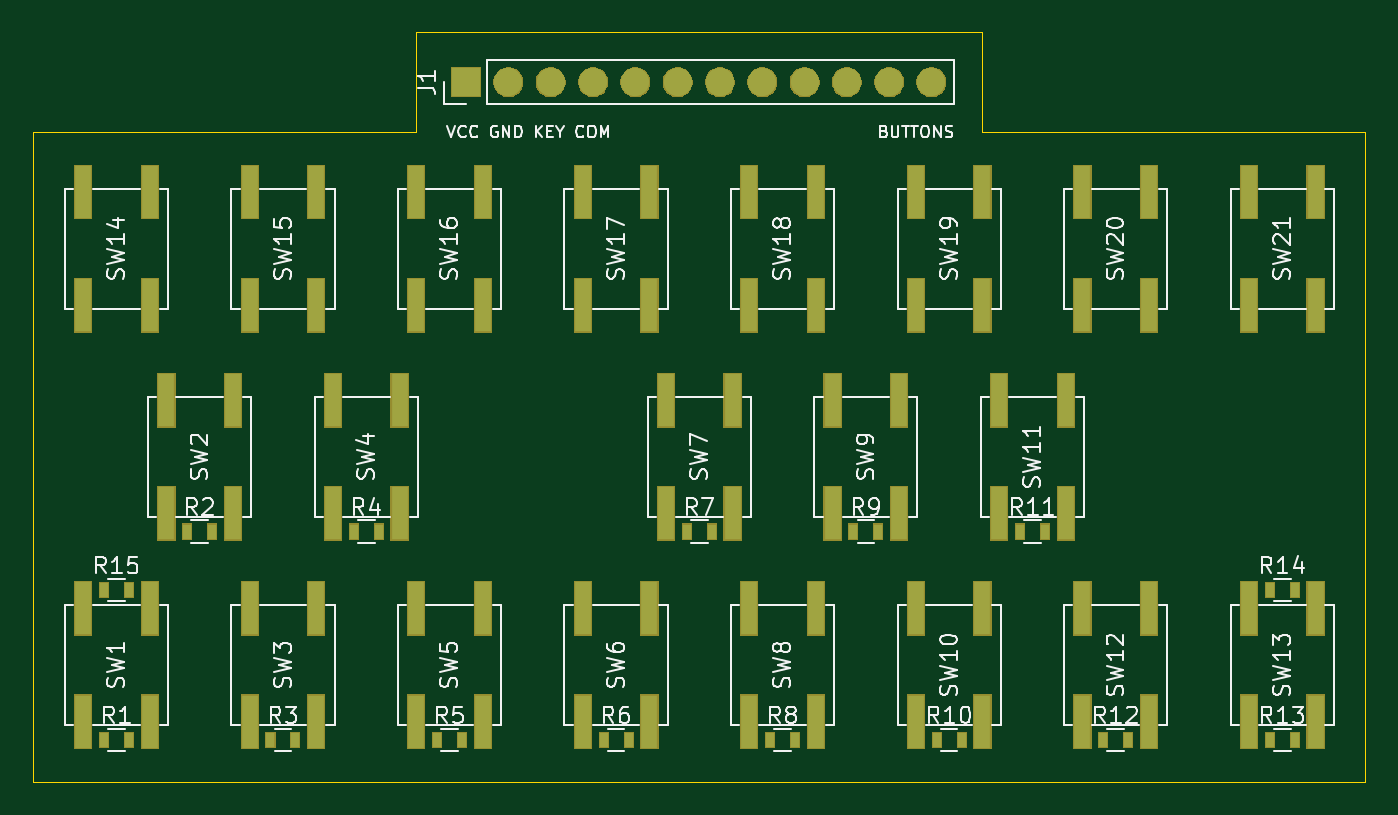
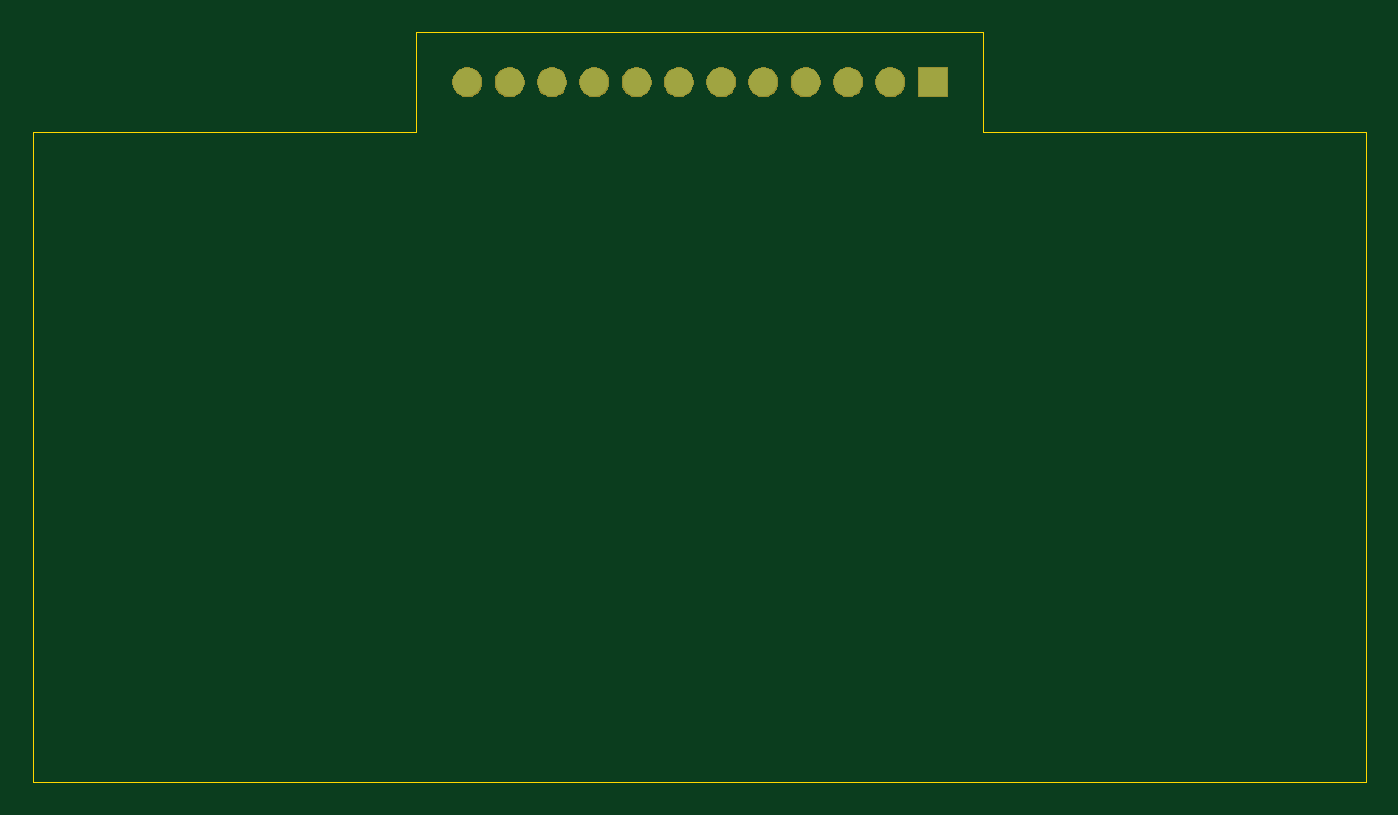
Circuit board: 9 layer files. Board 80.0 x 45.0 mm.
- bottom_copper: keyboard-B_Cu.gbr (872 bytes)
- bottom_mask: keyboard-B_Mask.gbr (11011 bytes)
- paste: keyboard-B_Paste.gbr (502 bytes)
- bottom_silk: keyboard-B_SilkS.gbr (503 bytes)
- outline: keyboard-Edge_Cuts.gbr (1049 bytes)
- top_copper: keyboard-F_Cu.gbr (3870 bytes)
- top_mask: keyboard-F_Mask.gbr (27361 bytes)
- paste: keyboard-F_Paste.gbr (3500 bytes)
- top_silk: keyboard-F_SilkS.gbr (51705 bytes)

=== bottom_copper: keyboard-B_Cu.gbr ===
G04 #@! TF.GenerationSoftware,KiCad,Pcbnew,(5.1.5-0-10_14)*
G04 #@! TF.CreationDate,2021-02-06T16:20:19+00:00*
G04 #@! TF.ProjectId,keyboard,6b657962-6f61-4726-942e-6b696361645f,rev?*
G04 #@! TF.SameCoordinates,Original*
G04 #@! TF.FileFunction,Copper,L2,Bot*
G04 #@! TF.FilePolarity,Positive*
%FSLAX46Y46*%
G04 Gerber Fmt 4.6, Leading zero omitted, Abs format (unit mm)*
G04 Created by KiCad (PCBNEW (5.1.5-0-10_14)) date 2021-02-06 16:20:19*
%MOMM*%
%LPD*%
G04 APERTURE LIST*
%ADD10O,1.700000X1.700000*%
%ADD11R,1.700000X1.700000*%
G04 APERTURE END LIST*
D10*
X165940000Y-82000000D03*
X163400000Y-82000000D03*
X160860000Y-82000000D03*
X158320000Y-82000000D03*
X155780000Y-82000000D03*
X153240000Y-82000000D03*
X150700000Y-82000000D03*
X148160000Y-82000000D03*
X145620000Y-82000000D03*
X143080000Y-82000000D03*
X140540000Y-82000000D03*
D11*
X138000000Y-82000000D03*
M02*

=== bottom_mask: keyboard-B_Mask.gbr (11011 bytes, source omitted) ===
=== paste: keyboard-B_Paste.gbr ===
G04 #@! TF.GenerationSoftware,KiCad,Pcbnew,(5.1.5-0-10_14)*
G04 #@! TF.CreationDate,2021-02-06T16:20:19+00:00*
G04 #@! TF.ProjectId,keyboard,6b657962-6f61-4726-942e-6b696361645f,rev?*
G04 #@! TF.SameCoordinates,Original*
G04 #@! TF.FileFunction,Paste,Bot*
G04 #@! TF.FilePolarity,Positive*
%FSLAX46Y46*%
G04 Gerber Fmt 4.6, Leading zero omitted, Abs format (unit mm)*
G04 Created by KiCad (PCBNEW (5.1.5-0-10_14)) date 2021-02-06 16:20:19*
%MOMM*%
%LPD*%
G04 APERTURE LIST*
G04 APERTURE END LIST*
M02*

=== bottom_silk: keyboard-B_SilkS.gbr ===
G04 #@! TF.GenerationSoftware,KiCad,Pcbnew,(5.1.5-0-10_14)*
G04 #@! TF.CreationDate,2021-02-06T16:20:19+00:00*
G04 #@! TF.ProjectId,keyboard,6b657962-6f61-4726-942e-6b696361645f,rev?*
G04 #@! TF.SameCoordinates,Original*
G04 #@! TF.FileFunction,Legend,Bot*
G04 #@! TF.FilePolarity,Positive*
%FSLAX46Y46*%
G04 Gerber Fmt 4.6, Leading zero omitted, Abs format (unit mm)*
G04 Created by KiCad (PCBNEW (5.1.5-0-10_14)) date 2021-02-06 16:20:19*
%MOMM*%
%LPD*%
G04 APERTURE LIST*
G04 APERTURE END LIST*
M02*

=== outline: keyboard-Edge_Cuts.gbr ===
G04 #@! TF.GenerationSoftware,KiCad,Pcbnew,(5.1.5-0-10_14)*
G04 #@! TF.CreationDate,2021-02-06T16:20:19+00:00*
G04 #@! TF.ProjectId,keyboard,6b657962-6f61-4726-942e-6b696361645f,rev?*
G04 #@! TF.SameCoordinates,Original*
G04 #@! TF.FileFunction,Profile,NP*
%FSLAX46Y46*%
G04 Gerber Fmt 4.6, Leading zero omitted, Abs format (unit mm)*
G04 Created by KiCad (PCBNEW (5.1.5-0-10_14)) date 2021-02-06 16:20:19*
%MOMM*%
%LPD*%
G04 APERTURE LIST*
%ADD10C,0.050000*%
G04 APERTURE END LIST*
D10*
X169000000Y-79000000D02*
X135000000Y-79000000D01*
X169000000Y-85000000D02*
X170000000Y-85000000D01*
X169000000Y-79000000D02*
X169000000Y-85000000D01*
X135000000Y-85000000D02*
X134000000Y-85000000D01*
X135000000Y-79000000D02*
X135000000Y-85000000D01*
X192000000Y-85000000D02*
X170000000Y-85000000D01*
X192000000Y-124000000D02*
X192000000Y-85000000D01*
X191000000Y-124000000D02*
X192000000Y-124000000D01*
X112000000Y-124000000D02*
X191000000Y-124000000D01*
X112000000Y-85000000D02*
X112000000Y-124000000D01*
X134000000Y-85000000D02*
X112000000Y-85000000D01*
M02*

=== top_copper: keyboard-F_Cu.gbr ===
G04 #@! TF.GenerationSoftware,KiCad,Pcbnew,(5.1.5-0-10_14)*
G04 #@! TF.CreationDate,2021-02-06T16:20:19+00:00*
G04 #@! TF.ProjectId,keyboard,6b657962-6f61-4726-942e-6b696361645f,rev?*
G04 #@! TF.SameCoordinates,Original*
G04 #@! TF.FileFunction,Copper,L1,Top*
G04 #@! TF.FilePolarity,Positive*
%FSLAX46Y46*%
G04 Gerber Fmt 4.6, Leading zero omitted, Abs format (unit mm)*
G04 Created by KiCad (PCBNEW (5.1.5-0-10_14)) date 2021-02-06 16:20:19*
%MOMM*%
%LPD*%
G04 APERTURE LIST*
%ADD10O,1.700000X1.700000*%
%ADD11R,1.700000X1.700000*%
%ADD12R,1.000000X3.200000*%
%ADD13R,0.500000X0.900000*%
G04 APERTURE END LIST*
D10*
X165940000Y-82000000D03*
X163400000Y-82000000D03*
X160860000Y-82000000D03*
X158320000Y-82000000D03*
X155780000Y-82000000D03*
X153240000Y-82000000D03*
X150700000Y-82000000D03*
X148160000Y-82000000D03*
X145620000Y-82000000D03*
X143080000Y-82000000D03*
X140540000Y-82000000D03*
D11*
X138000000Y-82000000D03*
D12*
X185000000Y-113600000D03*
X185000000Y-120400000D03*
X189000000Y-113600000D03*
X189000000Y-120400000D03*
X179000000Y-120400000D03*
X179000000Y-113600000D03*
X175000000Y-120400000D03*
X175000000Y-113600000D03*
X174000000Y-107900000D03*
X174000000Y-101100000D03*
X170000000Y-107900000D03*
X170000000Y-101100000D03*
X165000000Y-113600000D03*
X165000000Y-120400000D03*
X169000000Y-113600000D03*
X169000000Y-120400000D03*
X164000000Y-107900000D03*
X164000000Y-101100000D03*
X160000000Y-107900000D03*
X160000000Y-101100000D03*
X155000000Y-113600000D03*
X155000000Y-120400000D03*
X159000000Y-113600000D03*
X159000000Y-120400000D03*
X154000000Y-107900000D03*
X154000000Y-101100000D03*
X150000000Y-107900000D03*
X150000000Y-101100000D03*
X145000000Y-113600000D03*
X145000000Y-120400000D03*
X149000000Y-113600000D03*
X149000000Y-120400000D03*
X139000000Y-120400000D03*
X139000000Y-113600000D03*
X135000000Y-120400000D03*
X135000000Y-113600000D03*
X130000000Y-101100000D03*
X130000000Y-107900000D03*
X134000000Y-101100000D03*
X134000000Y-107900000D03*
X129000000Y-120400000D03*
X129000000Y-113600000D03*
X125000000Y-120400000D03*
X125000000Y-113600000D03*
X120000000Y-101100000D03*
X120000000Y-107900000D03*
X124000000Y-101100000D03*
X124000000Y-107900000D03*
X119000000Y-120400000D03*
X119000000Y-113600000D03*
X115000000Y-120400000D03*
X115000000Y-113600000D03*
X119000000Y-95400000D03*
X119000000Y-88600000D03*
X115000000Y-95400000D03*
X115000000Y-88600000D03*
X125000000Y-88600000D03*
X125000000Y-95400000D03*
X129000000Y-88600000D03*
X129000000Y-95400000D03*
X139000000Y-95400000D03*
X139000000Y-88600000D03*
X135000000Y-95400000D03*
X135000000Y-88600000D03*
X145000000Y-88600000D03*
X145000000Y-95400000D03*
X149000000Y-88600000D03*
X149000000Y-95400000D03*
X159000000Y-95400000D03*
X159000000Y-88600000D03*
X155000000Y-95400000D03*
X155000000Y-88600000D03*
X165000000Y-88600000D03*
X165000000Y-95400000D03*
X169000000Y-88600000D03*
X169000000Y-95400000D03*
X179000000Y-95400000D03*
X179000000Y-88600000D03*
X175000000Y-95400000D03*
X175000000Y-88600000D03*
X185000000Y-88600000D03*
X185000000Y-95400000D03*
X189000000Y-88600000D03*
X189000000Y-95400000D03*
D13*
X117750000Y-121500000D03*
X116250000Y-121500000D03*
X122750000Y-109000000D03*
X121250000Y-109000000D03*
X126250000Y-121500000D03*
X127750000Y-121500000D03*
X132750000Y-109000000D03*
X131250000Y-109000000D03*
X136250000Y-121500000D03*
X137750000Y-121500000D03*
X147750000Y-121500000D03*
X146250000Y-121500000D03*
X151250000Y-109000000D03*
X152750000Y-109000000D03*
X157750000Y-121500000D03*
X156250000Y-121500000D03*
X161250000Y-109000000D03*
X162750000Y-109000000D03*
X167750000Y-121500000D03*
X166250000Y-121500000D03*
X171250000Y-109000000D03*
X172750000Y-109000000D03*
X177750000Y-121500000D03*
X176250000Y-121500000D03*
X186250000Y-121500000D03*
X187750000Y-121500000D03*
X187750000Y-112500000D03*
X186250000Y-112500000D03*
X116250000Y-112500000D03*
X117750000Y-112500000D03*
M02*

=== top_mask: keyboard-F_Mask.gbr (27361 bytes, source omitted) ===
=== paste: keyboard-F_Paste.gbr ===
G04 #@! TF.GenerationSoftware,KiCad,Pcbnew,(5.1.5-0-10_14)*
G04 #@! TF.CreationDate,2021-02-06T16:20:19+00:00*
G04 #@! TF.ProjectId,keyboard,6b657962-6f61-4726-942e-6b696361645f,rev?*
G04 #@! TF.SameCoordinates,Original*
G04 #@! TF.FileFunction,Paste,Top*
G04 #@! TF.FilePolarity,Positive*
%FSLAX46Y46*%
G04 Gerber Fmt 4.6, Leading zero omitted, Abs format (unit mm)*
G04 Created by KiCad (PCBNEW (5.1.5-0-10_14)) date 2021-02-06 16:20:19*
%MOMM*%
%LPD*%
G04 APERTURE LIST*
%ADD10R,1.000000X3.200000*%
%ADD11R,0.500000X0.900000*%
G04 APERTURE END LIST*
D10*
X185000000Y-113600000D03*
X185000000Y-120400000D03*
X189000000Y-113600000D03*
X189000000Y-120400000D03*
X179000000Y-120400000D03*
X179000000Y-113600000D03*
X175000000Y-120400000D03*
X175000000Y-113600000D03*
X174000000Y-107900000D03*
X174000000Y-101100000D03*
X170000000Y-107900000D03*
X170000000Y-101100000D03*
X165000000Y-113600000D03*
X165000000Y-120400000D03*
X169000000Y-113600000D03*
X169000000Y-120400000D03*
X164000000Y-107900000D03*
X164000000Y-101100000D03*
X160000000Y-107900000D03*
X160000000Y-101100000D03*
X155000000Y-113600000D03*
X155000000Y-120400000D03*
X159000000Y-113600000D03*
X159000000Y-120400000D03*
X154000000Y-107900000D03*
X154000000Y-101100000D03*
X150000000Y-107900000D03*
X150000000Y-101100000D03*
X145000000Y-113600000D03*
X145000000Y-120400000D03*
X149000000Y-113600000D03*
X149000000Y-120400000D03*
X139000000Y-120400000D03*
X139000000Y-113600000D03*
X135000000Y-120400000D03*
X135000000Y-113600000D03*
X130000000Y-101100000D03*
X130000000Y-107900000D03*
X134000000Y-101100000D03*
X134000000Y-107900000D03*
X129000000Y-120400000D03*
X129000000Y-113600000D03*
X125000000Y-120400000D03*
X125000000Y-113600000D03*
X120000000Y-101100000D03*
X120000000Y-107900000D03*
X124000000Y-101100000D03*
X124000000Y-107900000D03*
X119000000Y-120400000D03*
X119000000Y-113600000D03*
X115000000Y-120400000D03*
X115000000Y-113600000D03*
X119000000Y-95400000D03*
X119000000Y-88600000D03*
X115000000Y-95400000D03*
X115000000Y-88600000D03*
X125000000Y-88600000D03*
X125000000Y-95400000D03*
X129000000Y-88600000D03*
X129000000Y-95400000D03*
X139000000Y-95400000D03*
X139000000Y-88600000D03*
X135000000Y-95400000D03*
X135000000Y-88600000D03*
X145000000Y-88600000D03*
X145000000Y-95400000D03*
X149000000Y-88600000D03*
X149000000Y-95400000D03*
X159000000Y-95400000D03*
X159000000Y-88600000D03*
X155000000Y-95400000D03*
X155000000Y-88600000D03*
X165000000Y-88600000D03*
X165000000Y-95400000D03*
X169000000Y-88600000D03*
X169000000Y-95400000D03*
X179000000Y-95400000D03*
X179000000Y-88600000D03*
X175000000Y-95400000D03*
X175000000Y-88600000D03*
X185000000Y-88600000D03*
X185000000Y-95400000D03*
X189000000Y-88600000D03*
X189000000Y-95400000D03*
D11*
X117750000Y-121500000D03*
X116250000Y-121500000D03*
X122750000Y-109000000D03*
X121250000Y-109000000D03*
X126250000Y-121500000D03*
X127750000Y-121500000D03*
X132750000Y-109000000D03*
X131250000Y-109000000D03*
X136250000Y-121500000D03*
X137750000Y-121500000D03*
X147750000Y-121500000D03*
X146250000Y-121500000D03*
X151250000Y-109000000D03*
X152750000Y-109000000D03*
X157750000Y-121500000D03*
X156250000Y-121500000D03*
X161250000Y-109000000D03*
X162750000Y-109000000D03*
X167750000Y-121500000D03*
X166250000Y-121500000D03*
X171250000Y-109000000D03*
X172750000Y-109000000D03*
X177750000Y-121500000D03*
X176250000Y-121500000D03*
X186250000Y-121500000D03*
X187750000Y-121500000D03*
X187750000Y-112500000D03*
X186250000Y-112500000D03*
X116250000Y-112500000D03*
X117750000Y-112500000D03*
M02*

=== top_silk: keyboard-F_SilkS.gbr (51705 bytes, source omitted) ===
